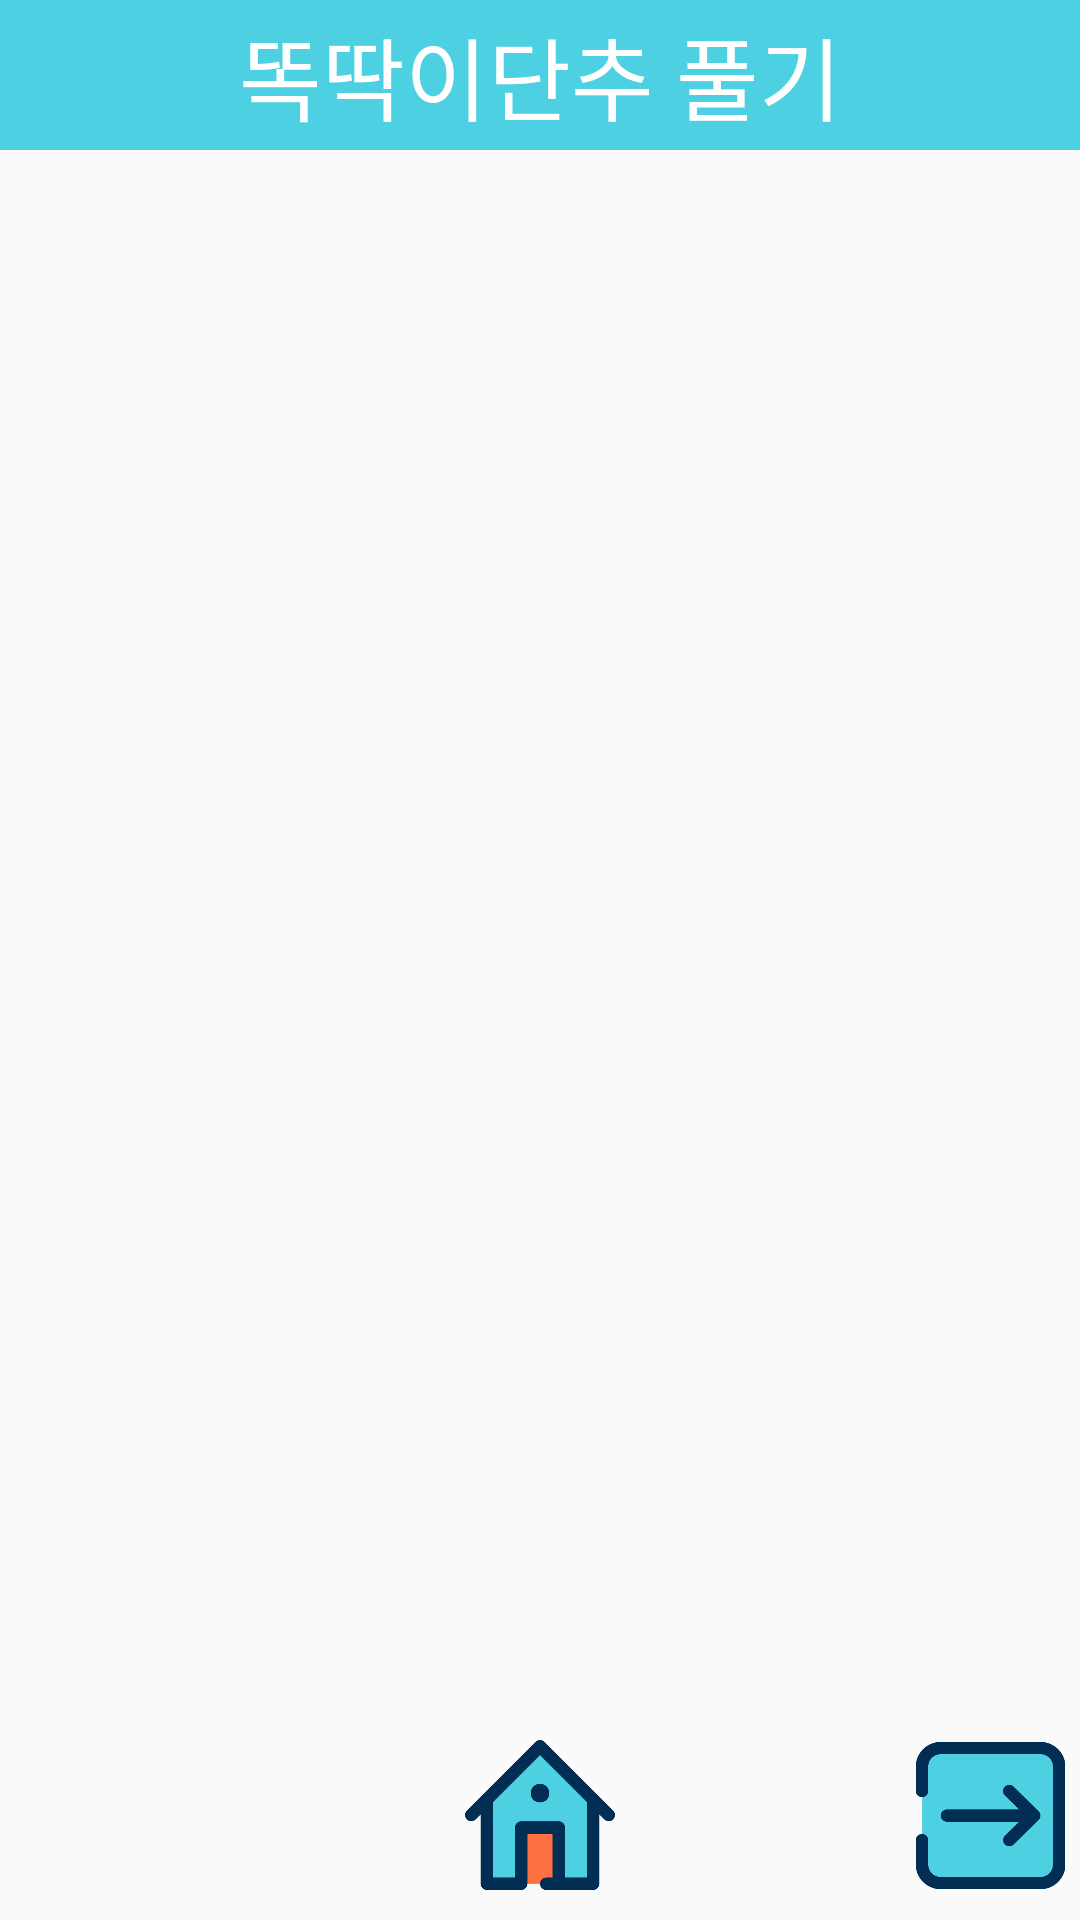

Write the Android layout XML for this screen, with the resource values it uses.
<!-- AndroidManifest.xml: application theme AppTheme -->
<!-- res/layout/activity_ddbtn.xml -->
<?xml version="1.0" encoding="utf-8"?>
<layout  xmlns:android="http://schemas.android.com/apk/res/android"
    xmlns:app="http://schemas.android.com/apk/res-auto"
    xmlns:tools="http://schemas.android.com/tools">

    <data>
        <variable
            name="ddtnactivity"
            type="yonsei.cte.mobileprogrammingproject.DdbtnActivity" />
    </data>
<LinearLayout
    android:layout_width="match_parent"
    android:layout_height="match_parent"
    android:orientation="vertical"
    tools:context=".DdbtnActivity">

    <TextView
        android:layout_width="match_parent"
        android:layout_height="50dp"
        android:text="똑딱이단추 풀기"
        android:textSize="30sp"
        android:gravity="center"
        android:background="@color/colorPrimaryDark"
        android:textColor="#ffffff"/>

    <ImageView
        android:id="@+id/ddbtn1_image"
        android:layout_width="wrap_content"
        android:layout_height="wrap_content"
        android:layout_weight="1"
        android:layout_gravity="center"
        android:layout_marginTop="5dp"
        android:layout_marginBottom="5dp"
        android:visibility="visible"/>
    <ImageView
        android:id="@+id/ddbtn2_image"
        android:layout_width="wrap_content"
        android:layout_height="wrap_content"
        android:layout_weight="1"
        android:layout_gravity="center"
        android:layout_marginTop="5dp"
        android:layout_marginBottom="5dp"
        android:visibility="gone"/>
    <ImageView
        android:id="@+id/ddbtn3_image"
        android:layout_width="wrap_content"
        android:layout_height="wrap_content"
        android:layout_weight="1"
        android:layout_gravity="center"
        android:layout_marginTop="5dp"
        android:layout_marginBottom="5dp"
        android:visibility="gone"/>

    <TextView
        android:id="@+id/ddbtn1_text"
        style="@style/CustomTextView"
        android:text="① 왼쪽 엄지와 검지로 볼록한 똑딱이단추 주위의 헝겊을 잡는다."
        android:visibility="visible"/>
    <TextView
        android:id="@+id/ddbtn2_text"
        style="@style/CustomTextView"
        android:text="② 오른쪽 엄지와 검지로 홈이 패인 똑딱이단추 주위의 헝겊을 잡는다."
        android:visibility="gone"/>
    <TextView
        android:id="@+id/ddbtn3_text"
        style="@style/CustomTextView"
        android:text="③ 양쪽 헝겊을 잡고, 서로 반대편으로 당겨 똑딱이단추를 푼다"
        android:visibility="gone"/>

    <LinearLayout
        android:layout_width="match_parent"
        android:layout_height="wrap_content"
        android:gravity="center"
        android:layout_marginBottom="10dp">

        <Button
            android:id="@+id/ddbtngoprev_button"
            android:layout_width="50dp"
            android:layout_height="50dp"
            android:background="@drawable/button_left"
            android:visibility="invisible"
            android:layout_marginRight="100dp"/>

        <Button
            android:id="@+id/ddbtngohome_button"
            android:layout_width="50dp"
            android:layout_height="50dp"
            android:background="@drawable/button_home" />

        <Button
            android:id="@+id/ddbtngonext_button"
            android:layout_width="50dp"
            android:layout_height="50dp"
            android:background="@drawable/button_right"
            android:visibility="visible"
            android:layout_marginLeft="100dp"/>
    </LinearLayout>

</LinearLayout>
</layout>
<!-- resources referenced by this layout -->
<resources>
  <color name="colorPrimaryDark">#4DD0E1</color>
  <!-- drawable button_home: png bitmap (drawable, 8530 bytes) -->
  <!-- drawable button_left: png bitmap (drawable, 8735 bytes) -->
  <!-- drawable button_right: png bitmap (drawable, 8798 bytes) -->
  <style name="AppTheme" parent="Theme.AppCompat.Light.DarkActionBar">
          
          <item name="colorPrimary">@color/colorPrimary</item>
          <item name="colorPrimaryDark">@color/colorPrimaryDark</item>
          <item name="colorAccent">@color/colorAccent</item>
      </style>
  <color name="colorPrimary">#008577</color>
  <color name="colorAccent">#D81B60</color>
</resources>
